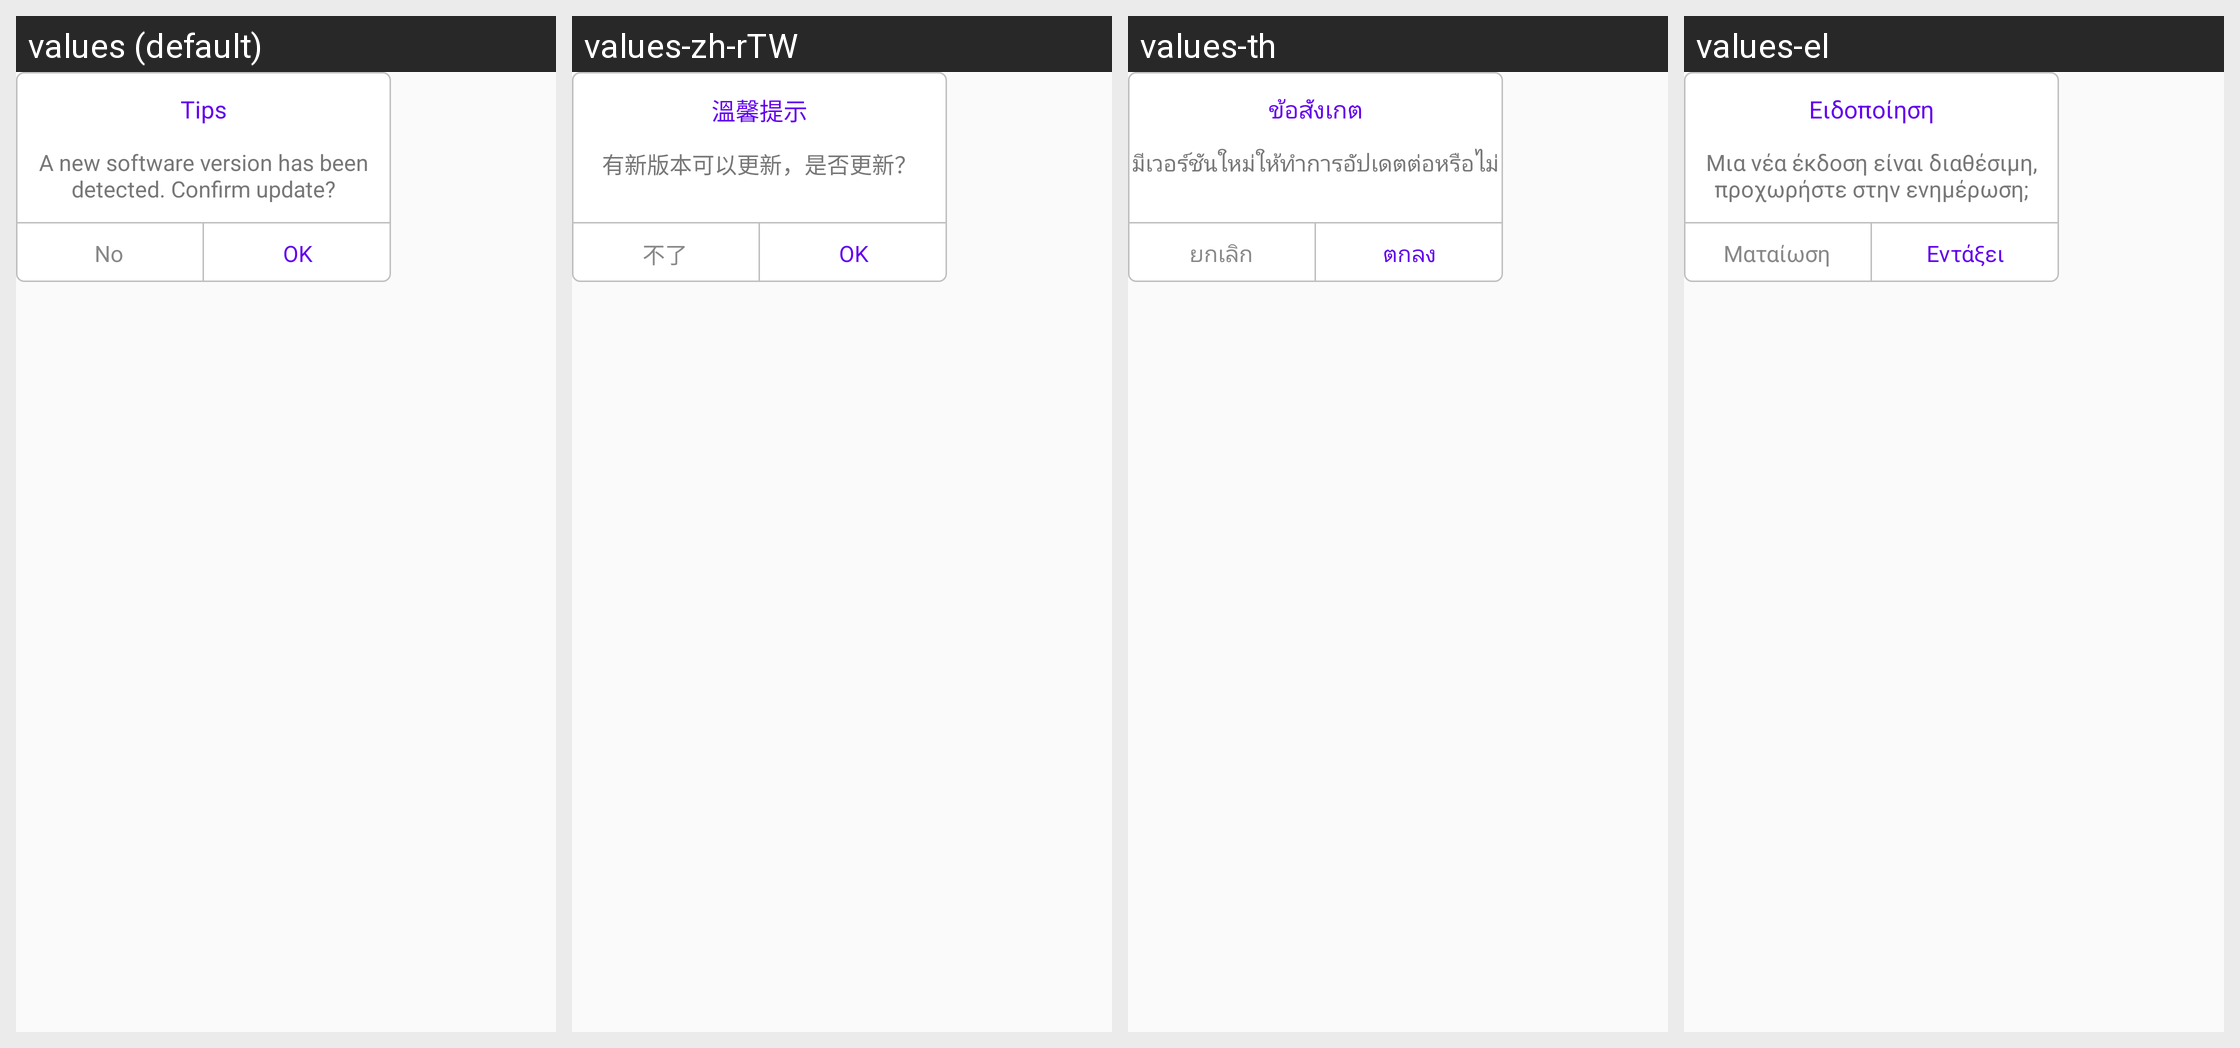

The same Android screen rendered under several of its app's locales, left to right. List the strings drawn on it with the default value and each locale's translation.
Android screen res/layout/dialog_layout.xml rendered under 4 locales, left to right: values (default), values-zh-rTW, values-th, values-el. Device: Nexus 5 (rendered at 1080×1920; each locale shown at half size, 540×960, under a caption strip naming it); theme CarLink.
Other locales in the repository, not shown: values-ar, values-de, values-es, values-fr, values-hu, values-in, values-it, values-iw, values-ko, values-nl, values-pl, values-pt, values-ru, values-tr, values-uk, values-vi, values-za-rCN, values-zh-rCN.
Strings drawn on this screen, with the default value and each locale's value (text and hints the layout hard-codes, and strings that could not be matched under every locale, appear in the picture but are not listed):

dialog_title
  values: Tips
  values-zh-rTW: 溫馨提示
  values-th: ข้อสังเกต
  values-el: Ειδοποίηση

dialog_msg
  values: A new software version has been detected. Confirm update?
  values-zh-rTW: 有新版本可以更新，是否更新？
  values-th: มีเวอร์ชันใหม่ให้ทำการอัปเดตต่อหรือไม่
  values-el: Μια νέα έκδοση είναι διαθέσιμη, προχωρήστε στην ενημέρωση;

dialog_cancel
  values: No
  values-zh-rTW: 不了
  values-th: ยกเลิก
  values-el: Ματαίωση

dialog_ok
  values: OK
  values-zh-rTW: OK
  values-th: ตกลง
  values-el: Εντάξει
